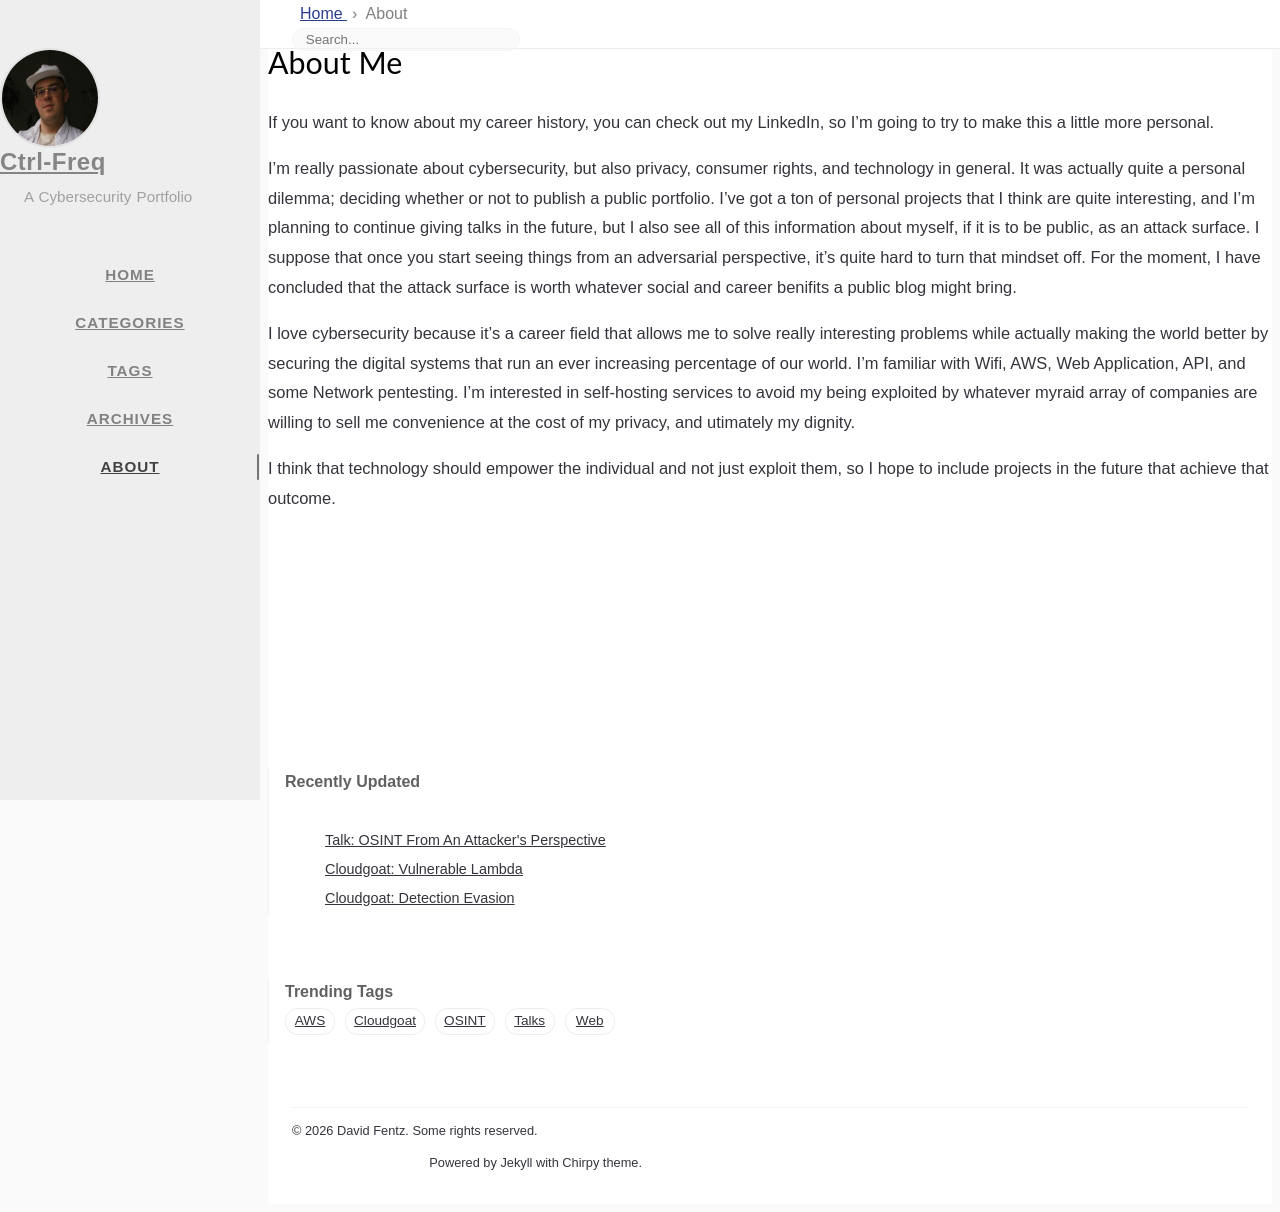

repository: cmd-ctrl-freq/cmd-ctrl-freq.github.io · page: about/index.html · generator: jekyll

---
title: About Me
icon: fas fa-info-circle
order: 4
---

If you want to know about my career history, you can check out my LinkedIn, so I'm going to try to make this a little more personal.

I'm really passionate about cybersecurity, but also privacy, consumer rights, and technology in general. It was actually quite a personal dilemma; deciding whether or not to publish a public portfolio. I've got a ton of personal projects that I think are quite interesting, and I'm planning to continue giving talks in the future, but I also see all of this information about myself, if it is to be public, as an attack surface. I suppose that once you start seeing things from an adversarial perspective, it's quite hard to turn that mindset off. For the moment, I have concluded that the attack surface is worth whatever social and career benifits a public blog might bring. 

I love cybersecurity because it's a career field that allows me to solve really interesting problems while actually making the world better by securing the digital systems that run an ever increasing percentage of our world. I'm familiar with Wifi, AWS, Web Application, API, and some Network pentesting. I'm interested in self-hosting services to avoid my being exploited by whatever myraid array of companies are willing to sell me convenience at the cost of my privacy, and utimately my dignity.

I think that technology should empower the individual and not just exploit them, so I hope to include projects in the future that achieve that outcome. 
